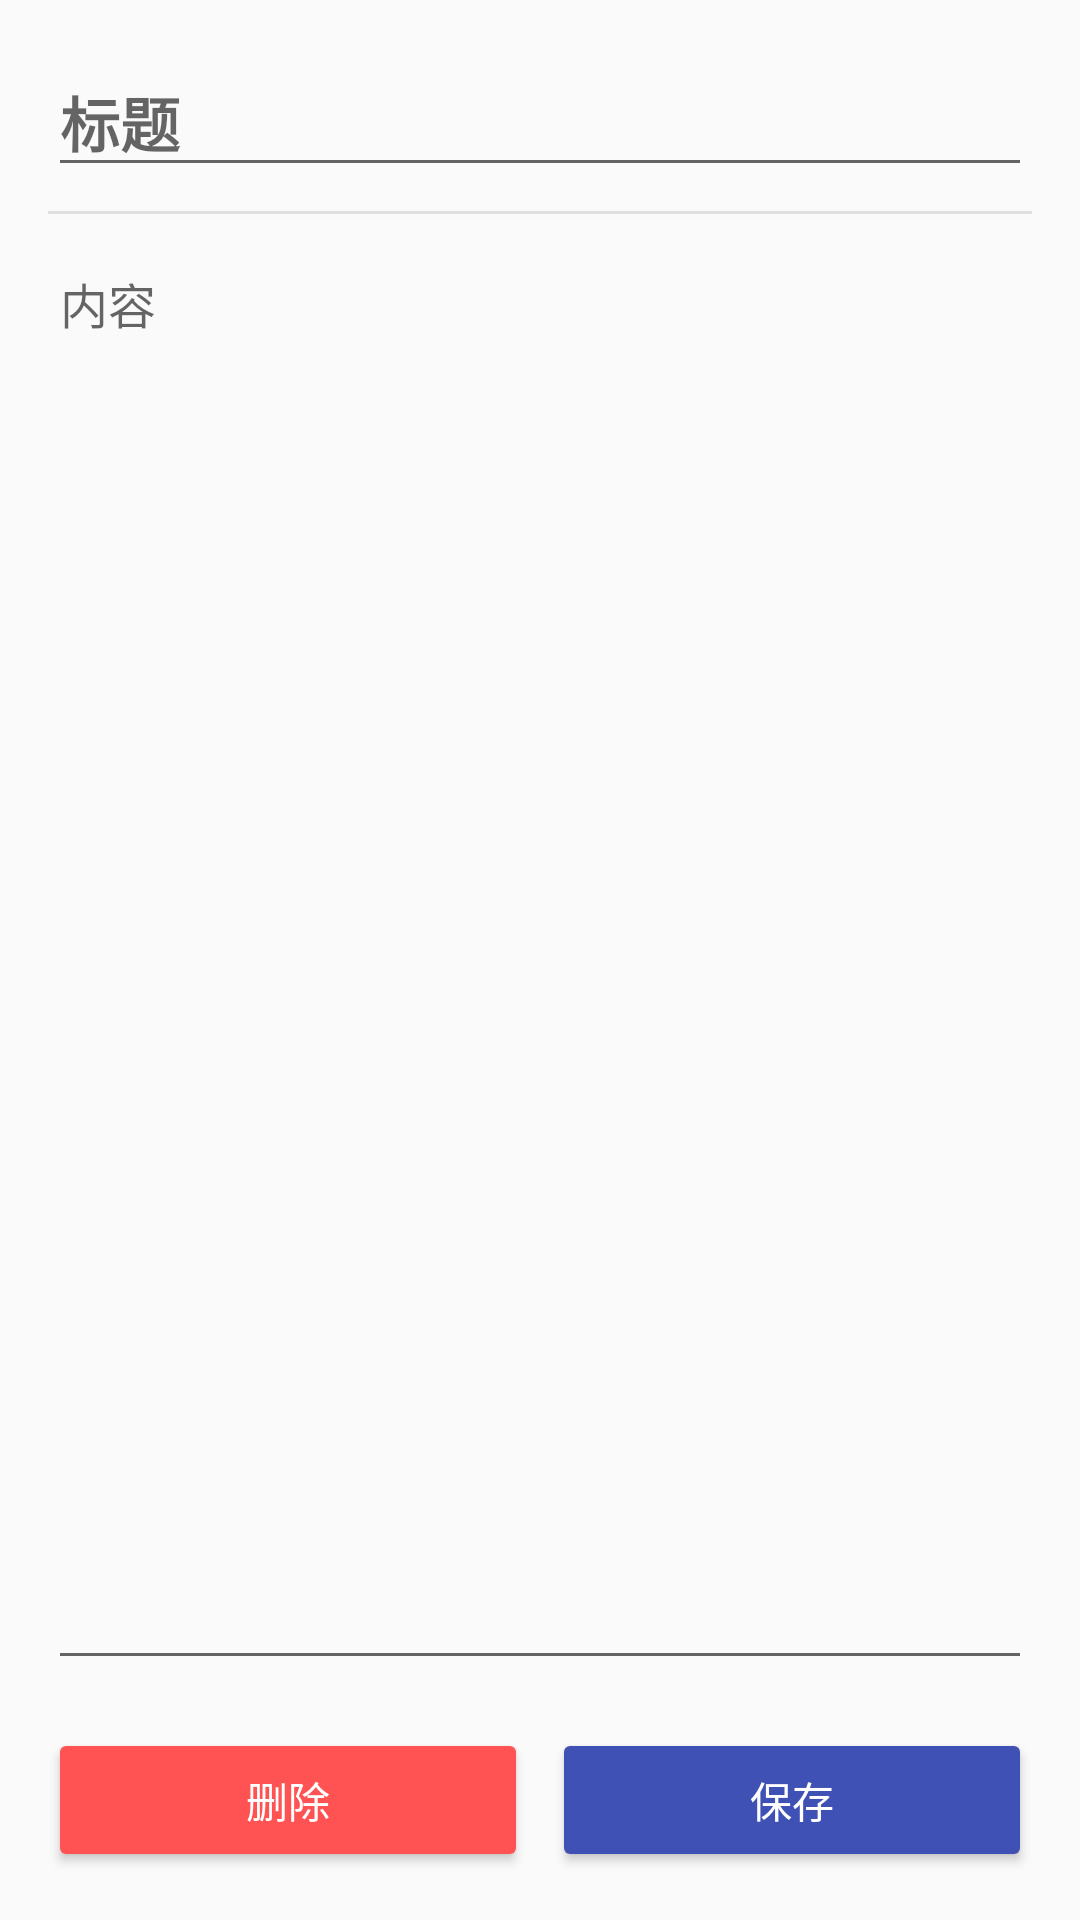

Produce the Android XML layout that renders to this screen, including the resource entries it uses.
<!-- AndroidManifest.xml: application theme Theme.Notepad2 -->
<!-- res/layout/activity_note_edit.xml -->
<?xml version="1.0" encoding="utf-8"?>
<LinearLayout xmlns:android="http://schemas.android.com/apk/res/android"
    android:layout_width="match_parent"
    android:layout_height="match_parent"
    android:orientation="vertical"
    android:padding="16dp">

    <EditText
        android:id="@+id/et_title"
        android:layout_width="match_parent"
        android:layout_height="wrap_content"
        android:hint="@string/title"
        android:textSize="20sp"
        android:textStyle="bold"
        android:maxLines="1"
        android:inputType="textCapWords"/>

    <View
        android:layout_width="match_parent"
        android:layout_height="1dp"
        android:background="#E0E0E0"
        android:layout_marginVertical="8dp"/>

    <EditText
        android:id="@+id/et_content"
        android:layout_width="match_parent"
        android:layout_height="0dp"
        android:layout_weight="1"
        android:hint="@string/content"
        android:textSize="16sp"
        android:gravity="top"
        android:inputType="textMultiLine|textCapSentences"/>

    <LinearLayout
        android:layout_width="match_parent"
        android:layout_height="wrap_content"
        android:orientation="horizontal"
        android:layout_marginTop="16dp">

        <Button
            android:id="@+id/btn_delete"
            android:layout_width="0dp"
            android:layout_height="48dp"
            android:layout_weight="1"
            android:text="@string/delete"
            android:backgroundTint="#FF5252"
            android:textColor="#FFFFFF"
            android:layout_marginEnd="8dp"/>

        <Button
            android:id="@+id/btn_save"
            android:layout_width="0dp"
            android:layout_height="48dp"
            android:layout_weight="1"
            android:text="@string/save"
            android:backgroundTint="#3F51B5"
            android:textColor="#FFFFFF"/>
    </LinearLayout>

</LinearLayout>
<!-- resources referenced by this layout -->
<resources>
  <string name="content">内容</string>
  <string name="delete">删除</string>
  <string name="save">保存</string>
  <string name="title">标题</string>
  <style name="Theme.Notepad2" parent="Theme.AppCompat.Light.DarkActionBar">
          
          <item name="colorPrimary">@color/purple_500</item>
          <item name="colorPrimaryDark">@color/purple_700</item>
          <item name="colorAccent">@color/teal_200</item>
          <item name="windowActionBar">false</item>
          <item name="windowNoTitle">true</item>
      </style>
  <!-- not gathered from this repository: default colours our renderer supplied (Android Studio template values) -->
  <color name="purple_500">#FF6200EE</color>
  <color name="purple_700">#FF3700B3</color>
  <color name="teal_200">#FF03DAC5</color>
</resources>
